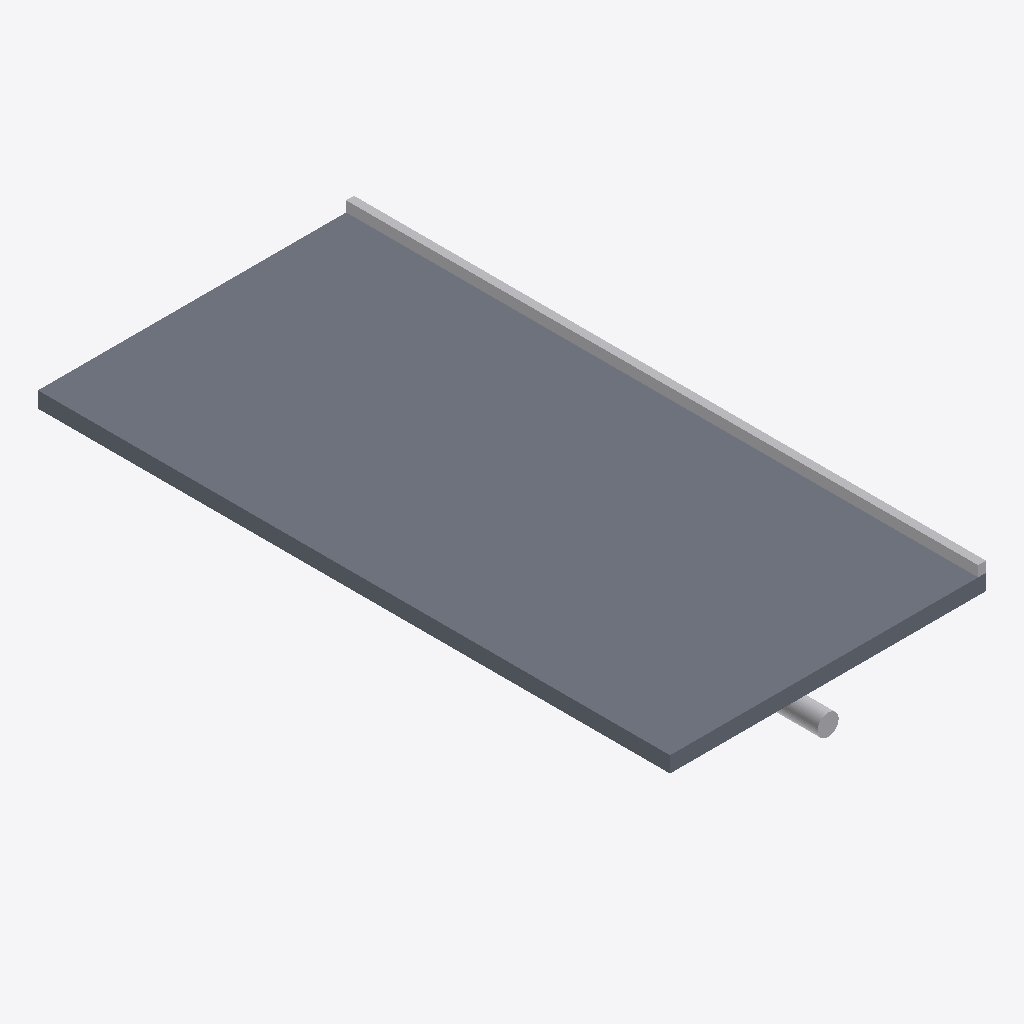
Isometric view of an IFC building model (IFC-SPF (STEP), schema IFC4, length unit metre), seen from the south-west, elements coloured by IFC class (only those large enough to see are counted): 2 other elements (light grey), 1 slab (grey).
Extent 6.0 m × 12.0 m × 1.4 m (x, y, z). Storeys (1): Plataforma at 0.00 m. Elements (5): 3 IfcBuildingElementProxy, 1 IfcPipeSegment, 1 IfcSlab.

HEADER;
FILE_DESCRIPTION(('ViewDefinition [CoordinationView]'),'2;1');
FILE_NAME('','2026-06-22T14:32:04',(''),(''),'IfcOpenShell 0.8.5-1c5b825','IfcOpenShell 0.8.5-1c5b825','');
FILE_SCHEMA(('IFC4'));
ENDSEC;
DATA;
#9=IFCPROJECT('3movtf6f1Bcv1cHJEMPLGX',$,'Federacion - OBRA LINEAL (viario anexo)',$,$,$,$,(#7),#3);
#15=IFCSITE('0R4AgcH85EsPwmjKY6UiCu',$,'Parcela comun',$,$,#14,$,$,.ELEMENT.,$,$,$,$,$);
#19=IFCBUILDING('0UZxmycen7dRHz9Mz5a5vM',$,'Vial anexo',$,$,#18,$,$,.ELEMENT.,$,$,$);
#23=IFCBUILDINGSTOREY('0gZ_vkqmHEQuZRH823B5VT',$,'Plataforma',$,$,#22,$,$,.ELEMENT.,0.0);
#39=IFCSLAB('250Yi$F9vB0xNvcE3wtQzJ',$,'Firme_viario',$,$,#38,#35,$,.BASESLAB.);
#52=IFCBUILDINGELEMENTPROXY('2D$zWi7ab2fwSHH2$RP843',$,'Bordillo',$,$,#51,#48,$,$);
#67=IFCPIPESEGMENT('0Nt02socj0Pevfg0OFay5C',$,'Colector_pluviales',$,$,#66,#61,$,.CULVERT.);
ENDSEC;
